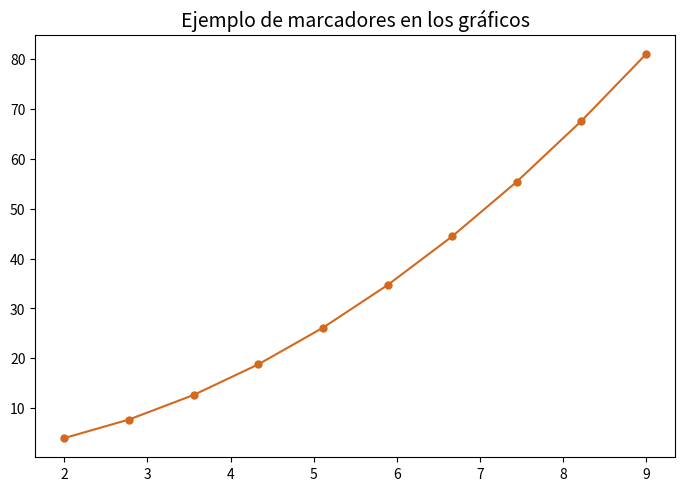

Here is the Python script that generated this plot:
import matplotlib.pyplot as plt
import numpy as np

# Matplotlib: Marcadores
# Hacemos una lista de valores mediante numpy con el método lonspace
x = np.linspace(2,9,10)
y = x**2
# print('La listas de valores son:')
# print('La lista "x" es:', x)
# print('La lista "y" es:', y)

# Lista de tipos de marcadores ( https://matplotlib.org/3.1.0/api/markers_api.html )

# Marcadores de los puntos donte se unen las coordenadas del eje x con el eje y
figura = plt.figure() # Creamos la figura
graficos = figura.add_axes([0,0,1,0.88]) # Añadimos los ejes
# marker='o', tipo de marcador
# markersize=5, tamaño del marcador
graficos.plot(x, y , color='chocolate', marker='o', markersize=5)
graficos.set_title('Ejemplo de marcadores en los gráficos', fontsize=14)
plt.show()